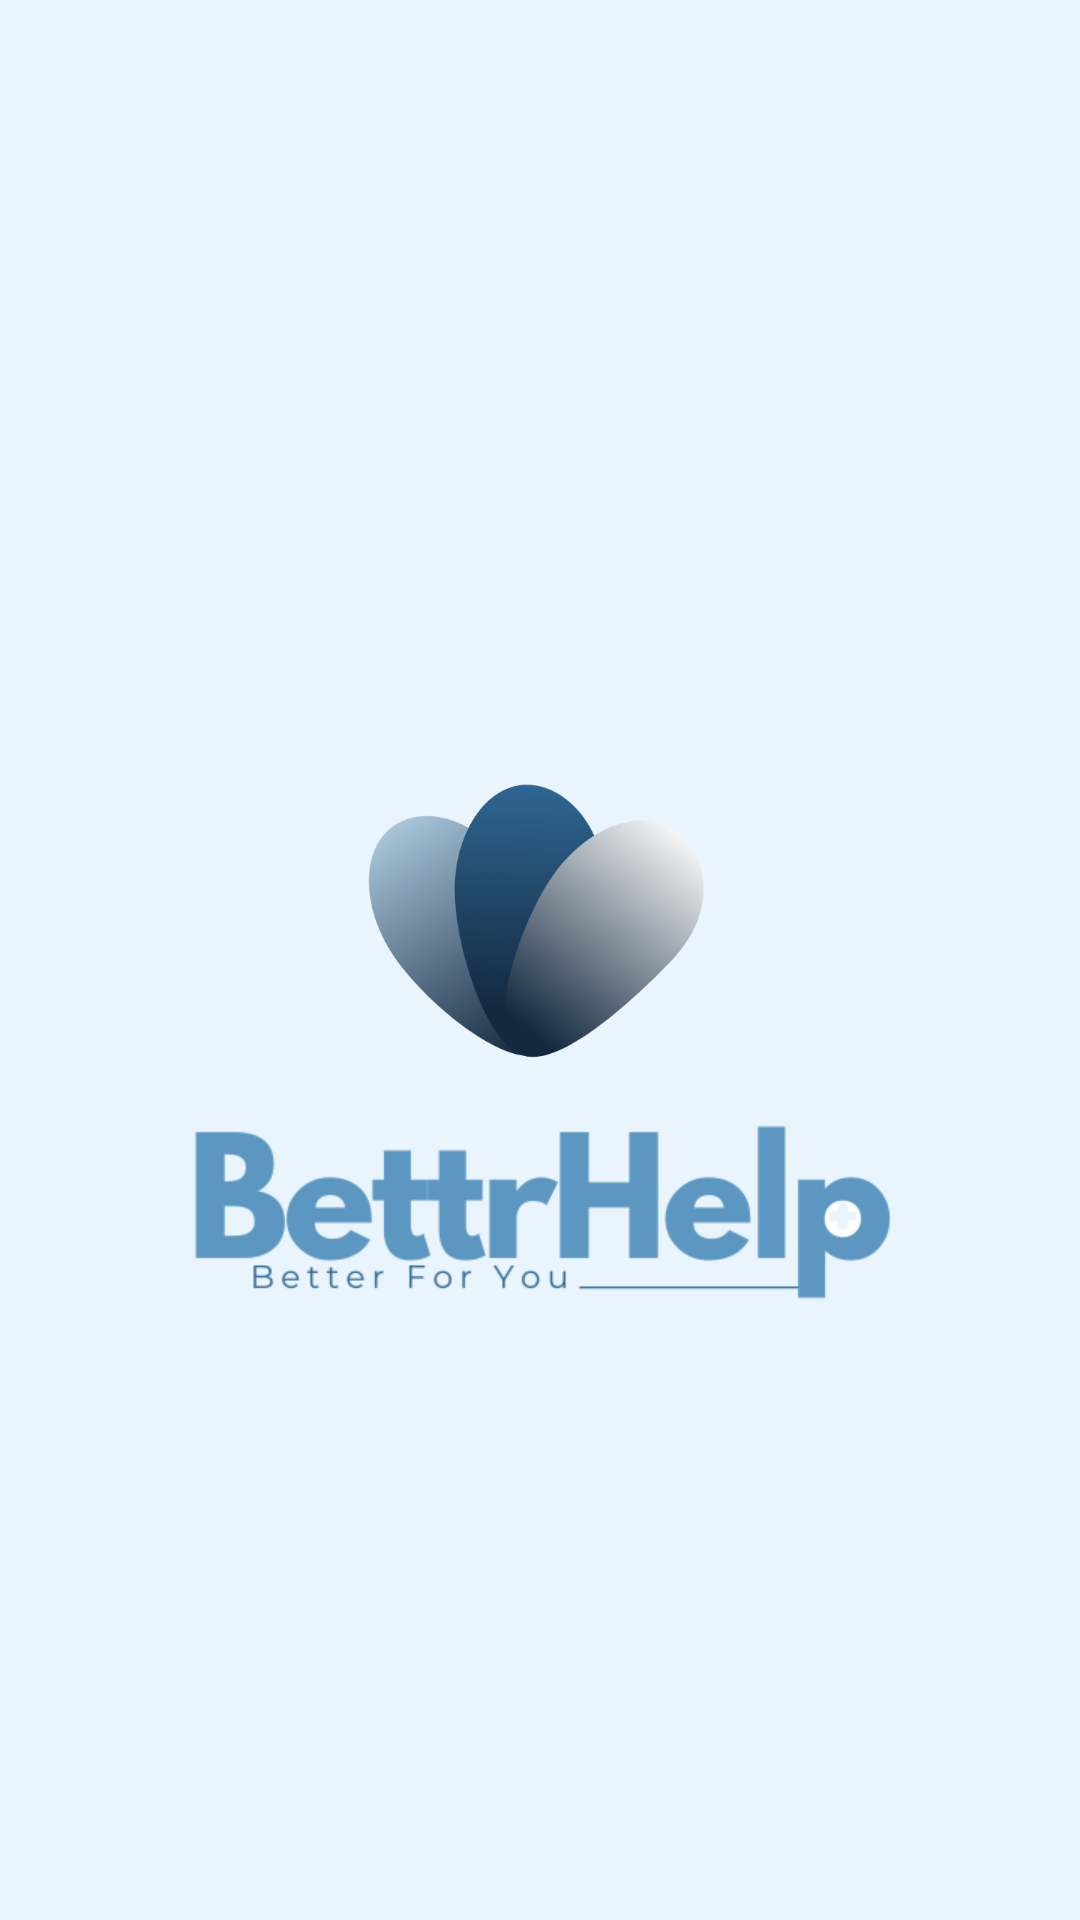

Produce the Android XML layout that renders to this screen, including the resource entries it uses.
<!-- AndroidManifest.xml: application theme Theme.BettrHelp -->
<!-- res/layout/activity_splash.xml -->
<?xml version="1.0" encoding="utf-8"?>
<androidx.constraintlayout.widget.ConstraintLayout xmlns:android="http://schemas.android.com/apk/res/android"
    xmlns:app="http://schemas.android.com/apk/res-auto"
    xmlns:tools="http://schemas.android.com/tools"
    android:id="@+id/main"
    android:layout_width="match_parent"
    android:layout_height="match_parent"
    tools:context=".SplashActivity"
    android:background="@color/backgroundColor"
    android:padding="30dp"
    >

    <ImageView
        android:id="@+id/logo"
        android:layout_width="120dp"
        android:layout_height="120dp"
        android:layout_marginTop="220dp"
        android:contentDescription="@string/logo"
        app:layout_constraintEnd_toEndOf="parent"
        app:layout_constraintStart_toStartOf="parent"
        app:layout_constraintTop_toTopOf="parent"
        app:srcCompat="@drawable/logo" />

    <ImageView
        android:id="@+id/logoName"
        android:layout_width="250dp"
        android:layout_height="250dp"
        android:layout_marginTop="-90dp"
        android:contentDescription="@string/logo_with_name"
        app:layout_constraintEnd_toEndOf="@+id/logo"
        app:layout_constraintStart_toStartOf="@+id/logo"
        app:layout_constraintTop_toBottomOf="@+id/logo"
        app:srcCompat="@drawable/logo_name" />
</androidx.constraintlayout.widget.ConstraintLayout>
<!-- resources referenced by this layout -->
<resources>
  <color name="backgroundColor">#E9F4FC</color>
  <!-- drawable logo: png bitmap (drawable, 53192 bytes) -->
  <!-- drawable logo_name: png bitmap (drawable, 12322 bytes) -->
  <string name="logo">Logo</string>
  <string name="logo_with_name">Logo with name</string>
  <style name="Theme.BettrHelp" parent="Base.Theme.BettrHelp" />
  <style name="Base.Theme.BettrHelp" parent="Theme.Material3.DayNight.NoActionBar">
          
          <item name="colorPrimary">@color/mainColor</item>
      </style>
  <color name="mainColor">#5C97C1</color>
</resources>
